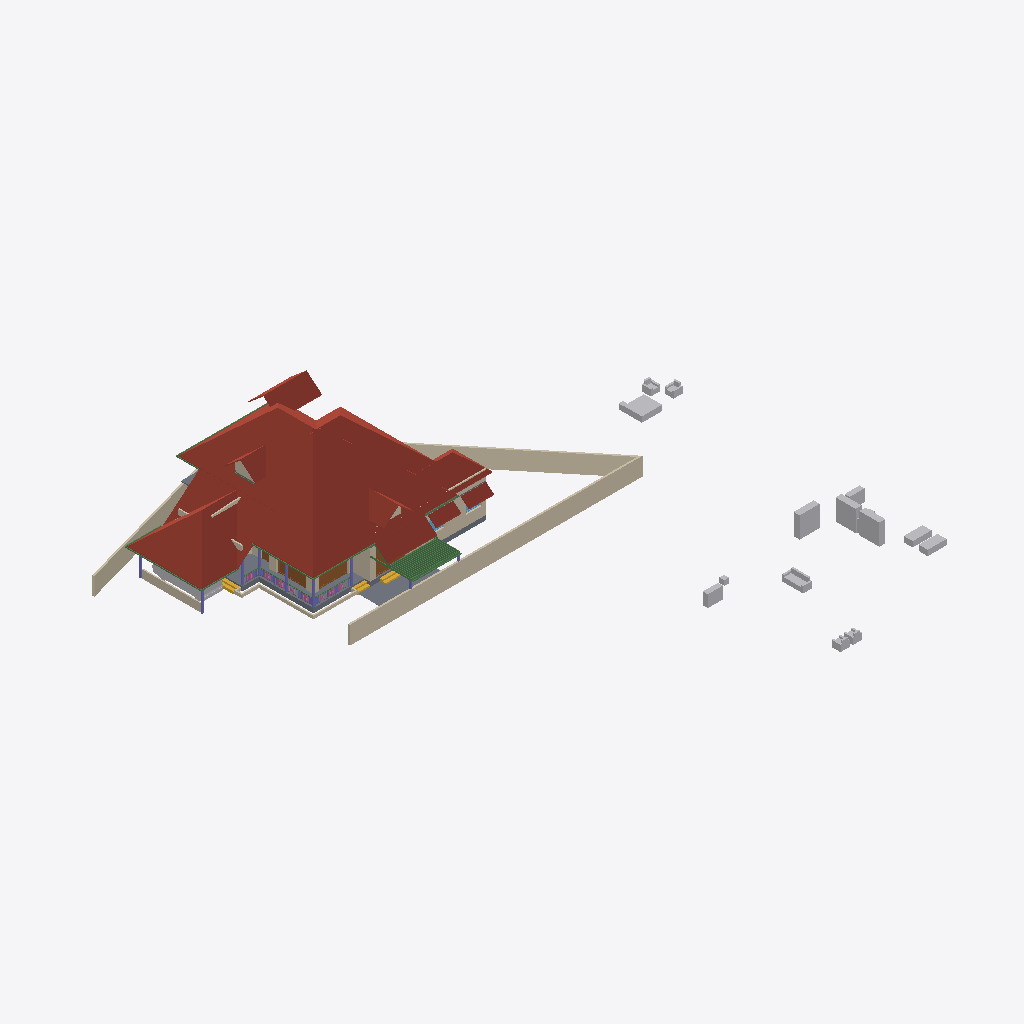
Isometric view of an IFC building model (IFC-SPF (STEP), schema IFC4X3, length unit metre), seen from the south-west, elements coloured by IFC class: 41 beams (green), 18 walls (beige), 17 other elements (light grey), 11 roofs (red-brown), 7 columns (violet), 5 railings (pink), 4 slabs (grey), 4 doors (brown), 3 stair flights (yellow), 2 windows (light blue).
Extent 46.6 m × 48.1 m × 10.1 m (x, y, z). Storeys (4): 00 at 0.00 m; GF at 0.45 m; GF Lintel at 2.50 m; FF at 3.45 m. Elements (378): 93 IfcColumn, 83 IfcWall, 63 IfcBeam, 44 IfcFurniture, 21 IfcDoor, 19 IfcWindow, 16 IfcSanitaryTerminal, 15 IfcRailing, 13 IfcRoof, 5 IfcSlab, 5 IfcStairFlight, 1 IfcVehicle.

HEADER;
FILE_DESCRIPTION(('ViewDefinition[DesignTransferView]'),'2;1');
FILE_NAME('AnilIFC.ifc','2024-12-30T18:54:54+05:30',(''),(''),'IfcOpenShell 0.8.0','Bonsai 0.8.0','');
FILE_SCHEMA(('IFC4X3'));
ENDSEC;
DATA;
#1=IFCPROJECT('0$WNUybvfAYORhaB4XNFsz',$,'My Project',$,$,$,$,(#14,#26),#9);
#30=IFCSITE('3M0IN1zgbAER3qQbvbHEyN',$,'My Site',$,$,#21593,$,$,$,$,$,$,$,$);
#2446=IFCSITE('1Q_c7uVcTCngKTLSlSECoW',$,'Site',$,$,#21603,#2459,$,$,$,$,$,$,$);
#36=IFCBUILDING('1$IA7hdqP7iPKszbJPMQXv',$,'My Building',$,$,#21598,$,$,$,$,$,$);
#42=IFCBUILDINGSTOREY('2kIwN_l2HEff17hxWulS$t',$,'00',$,$,#21448,$,$,$,$);
#96=IFCBUILDINGSTOREY('1ytHU9NMr9xuhR6nOuParS',$,'GF',$,$,#21438,$,$,$,$);
#113=IFCBUILDINGSTOREY('02Wk4pOKz6S8OjqfsSxw3f',$,'FF',$,$,#26578,$,$,$,$);
#12120=IFCBUILDINGSTOREY('30jjxh13H5ZfRPWBSBUv3P',$,'GF Lintel',$,$,#21443,$,$,$,$);
#31270=IFCROOF('2bm1M_pM175B1$rsd2bckk',$,'Roof',$,$,#31271,#31334,$,.HIP_ROOF.);
#6104=IFCROOF('2ilc2v$8T1nRjOn1sVtEDZ',$,'Roof',$,$,#26633,#6136,$,.HIP_ROOF.);
#15105=IFCWALL('2$tbsWQJT3PftHdFdSZRzF',$,'Wall',$,$,#21613,#15116,$,$);
#11317=IFCROOF('0tZxqoRpT0heYauCIpCjgE',$,'Roof',$,$,#26638,#11349,$,.HIP_ROOF.);
#14987=IFCWALL('3QvJTaeo13jR4q00Btfvpq',$,'Wall',$,$,#21618,#14998,$,$);
#15427=IFCROOF('3ipLc_Ohv0MhYh4EAcUk8X',$,'Roof',$,$,#15533,#15438,$,$);
#2331=IFCSLAB('16mjUDaTv508o_jLa3Fzff',$,'Slab',$,$,#21608,#2346,$,$);
#14884=IFCWALL('0MuvIxI8bFFxmzWw1hEsL7',$,'Wall',$,$,#21623,#14890,$,$);
#31371=IFCROOF('0ChLQk$5r95uZIXH0ZrAOO',$,'Roof',$,$,#37074,#31403,$,.GABLE_ROOF.);
#14147=IFCROOF('1XkNfQTfjFowUlURNxMr1o',$,'Roof.004',$,$,#57904,#14158,$,$);
#62734=IFCROOF('2I5FZnlwDFf8OnYC9bd8ao',$,'Roof',$,$,#62992,#62747,$,.GABLE_ROOF.);
#604=IFCWALL('0vQHFjq6DDjRfeuf4$xxQH',$,'Wall',$,$,#20873,#615,$,$);
#15926=IFCSLAB('0jKIsjEsnD1OzlWHdbrHaP',$,'Slab',$,$,#36369,#15940,$,$);
#14782=IFCROOF('1pyzphdPn2wPXtlMZS2eDj',$,'Roof',$,$,#26648,#14814,$,.GABLE_ROOF.);
#17096=IFCFURNITURE('0yYwZAg3jFQvkxBxQ0MGp1',$,'Furniture',$,$,#43625,#17095,$,$);
#16799=IFCFURNITURE('055N_$xmX9ZQbc0CYFtvE3',$,'Furniture',$,$,#43620,#16798,$,$);
#18669=IFCFURNITURE('0_rDbuDo58VxsMmqMXWGXl',$,'Furniture',$,$,#43630,#18668,$,$);
#14820=IFCROOF('1EEDnyg619iApgvq3uLgim',$,'Roof',$,$,#26653,#14833,$,.GABLE_ROOF.);
#18901=IFCFURNITURE('24hcVyXrH4tf35GE4proyw',$,'Furniture',$,$,#19201,#18900,$,$);
#9759=IFCVEHICLE('1oADfEVWn0tPCUY0EM8eBG',$,'Vehicle',$,$,#44509,#9791,$,$);
#38948=IFCWALL('0ipxxeBA962ABePks$Jpav',$,'Wall',$,$,#39114,#38979,$,$);
#17678=IFCFURNITURE('2bin7WsULDjPeLfYKRFVAv',$,'Furniture',$,$,#43680,#17677,$,$);
#13272=IFCROOF('1fNnHheW1DS9OM80bg67kK',$,'Roof',$,$,#13332,#13283,$,$);
#13124=IFCROOF('2Wc40MyBn5PgqI1Y_x0pIx',$,'Roof',$,$,#13271,#13135,$,$);
#17233=IFCFURNITURE('0T3ErBLYfCbANjLJsek21j',$,'Furniture.012',$,$,#43670,#17232,$,$);
#18864=IFCFURNITURE('3pKgwG2ITCbQ1PcX8XbhFK',$,'Furniture',$,$,#43675,#18863,$,$);
#17045=IFCFURNITURE('3keQdM9i5FJ9JBwmsM_Qg3',$,'Furniture',$,$,#43635,#17044,$,$);
#299=IFCWALL('3YOHcsAdT3PO$57Bo2wlO0',$,'Wall',$,$,#20903,#310,$,$);
#12800=IFCDOOR('39JD$kR8X0NPRTeSE4w5EH',$,'Door',$,$,#21573,#34459,$,$,$,$,$,$);
#34346=IFCDOOR('0OUxOPs7zFRAy3HKSliQuy',$,'Door',$,$,#34451,#34378,$,$,$,$,$,$);
#57461=IFCWALL('22p$gjPlf4_fmH50hLiwEg',$,'Wall',$,$,#58836,#57472,$,$);
#17439=IFCFURNITURE('076SYXiXP7jhnOyre$gCoP',$,'Furniture',$,$,#19176,#17438,$,$);
#18827=IFCFURNITURE('0zixzxSUv7NBPjkhBn6BwL',$,'Furniture',$,$,#19191,#18826,$,$);
#17328=IFCFURNITURE('3InpbPAMj2MBzrSOMYlvHV',$,'Furniture',$,$,#43640,#17327,$,$);
#17513=IFCFURNITURE('0VTCb1Evn558OH68N69Eaz',$,'Furniture',$,$,#43655,#17512,$,$);
#57537=IFCWALL('0RVWYaWSX1oeXNJZV9D28p',$,'Wall',$,$,#58854,#57548,$,$);
#25738=IFCWALL('0lZX8X4012ux6T$fM5b9SU',$,'Wall',$,$,#29221,#25749,$,$);
#17365=IFCFURNITURE('0Tjm9jror8bPxG689sHAj8',$,'Furniture',$,$,#43650,#17364,$,$);
#12250=IFCDOOR('2BRBKprhj7ox11yrDLu5ws',$,'Door',$,$,#21568,#36046,$,$,$,$,$,$);
#268=IFCWALL('2RgLl6fRz15frDI_PC4t9e',$,'Wall',$,$,#20848,#279,$,$);
#16242=IFCSTAIRFLIGHT('3ZAfQNAFb2w8SG3$qnOxOt',$,'StairFlight',$,$,#21513,#16328,$,2,1,0.150000005960464,0.25,.STRAIGHT.);
#37451=IFCWALL('276ao2rZD9y9ESlAorO94a',$,'Wall',$,$,#47140,#37483,$,$);
#6545=IFCSTAIRFLIGHT('3mjK21MVj5Wxp88atmNL9l',$,'StairFlight',$,$,#60989,#6544,$,2,1,0.150000005960464,0.25,.STRAIGHT.);
#2418=IFCSLAB('2zuPSYDAL5VgmGKHnYEo6Y',$,'Slab',$,$,#29181,#2429,$,$);
#61135=IFCBEAM('2tDWwdP3v1XvrEdXuWt_Le',$,'Beam',$,$,#61248,#61146,$,$);
#59897=IFCBEAM('281e41i4XAn8FRYAA9Vr36',$,'Beam',$,$,#60203,#59908,$,$);
#54094=IFCWALL('3EoigP6Nf2wguzJ71GUC6p',$,'Wall',$,$,#63041,#54105,$,$);
#62692=IFCWALL('1P6TCAnNLEifUxvdrC1jpy',$,'Wall',$,$,#63046,#62703,$,$);
#15970=IFCSTAIRFLIGHT('1zHrWCwoH2Gge8QEURBHHz',$,'StairFlight',$,$,#21483,#16200,$,2,1,0.150000005960464,0.25,.STRAIGHT.);
#59556=IFCBEAM('3DacxyAcb1rgkIRB6bKKvQ',$,'Beam',$,$,#59852,#59567,$,$);
#62755=IFCBEAM('1aSVv8HwX56wZQn_oG$9rN',$,'Beam',$,$,#63051,#62766,$,$);
#59682=IFCBEAM('0V2GHbJjfFLAdRNeeuYlrk',$,'Beam',$,$,#59896,#59693,$,$);
#573=IFCWALL('2Qu9Lk0Sn4FwvPmybXWNcw',$,'Wall',$,$,#20893,#584,$,$);
#58608=IFCBEAM('2HAkqdXEX00x3EY8IiHZ6E',$,'Beam',$,$,#58660,#58619,$,$);
#57210=IFCWALL('3YfBuLdxrF$B0Hmh7k8yp1',$,'Wall',$,$,#58900,#57216,$,$);
#13296=IFCBEAM('01KK717m96$gtpPFfcDtx3',$,'Beam',$,$,#58135,#13307,$,$);
#17715=IFCFURNITURE('1K5CC3v$51_RkeRHCfWF1K',$,'Furniture',$,$,#43660,#17714,$,$);
#10129=IFCCOLUMN('0cLXe2mTLE_wJoOhfD9hjV',$,'Column',$,$,#38368,#10140,$,$);
#43104=IFCCOLUMN('0AKTXMY8H7_vEpAjoEnuCB',$,'Column',$,$,#43156,#43115,$,$);
#60224=IFCCOLUMN('21fg78kT96Ze2S49XLk00m',$,'Column',$,$,#61872,#60235,$,$);
#10157=IFCCOLUMN('0bIFF5SBjDoRMG3rDoukFJ',$,'Column',$,$,#21473,#10168,$,$);
#2571=IFCCOLUMN('1sIRRfsbn1PvmG0UUIkt3R',$,'Column',$,$,#60979,#2582,$,$);
#2543=IFCCOLUMN('2oosbR6QT61e$mSFtVAOFz',$,'Column',$,$,#21518,#2554,$,$);
#59931=IFCBEAM('0vtLnhG3P5cgIuqJwVA0lM',$,'Beam',$,$,#60208,#59942,$,$);
#2514=IFCCOLUMN('04srOHgFnESv2c7W4nx5bc',$,'Column',$,$,#21458,#2527,$,$);
#57823=IFCBEAM('3QbwolLVj4LRdmNMJIW_xJ',$,'Beam',$,$,#57876,#57834,$,$);
#60995=IFCBEAM('1FTpcMGGL2n8PceFie_U$1',$,'Beam',$,$,#61039,#61006,$,$);
#900=IFCWALL('1fOjCHp7n9IvAaRIenRr6l',$,'Wall',$,$,#20918,#911,$,$);
#48854=IFCBEAM('3U47t32W1D9x3RIjIi17rc',$,'Beam',$,$,#49173,#48865,$,$);
#60117=IFCBEAM('3bqZtw9y1C_O9nFHnZu1hH',$,'Beam',$,$,#60213,#60128,$,$);
#17157=IFCFURNITURE('3SbcOvQD51GhDFdMrfJy7o',$,'Furniture',$,$,#19091,#17156,$,$);
#7729=IFCDOOR('37XBfoiR9CC8Z2aqM4SSLX',$,'Door',$,$,#60954,#60802,$,2.5,1.0,$,.SINGLE_SWING_RIGHT.,$);
#37165=IFCWALL('1jv1$ib1XDYuoVZOluvqnT',$,'Wall',$,$,#37380,#37171,$,$);
#46791=IFCBEAM('3G4gKx4T54qBGVXD1IodLa',$,'Beam',$,$,#57804,#46806,$,$);
#57181=IFCBEAM('3gr7gNze17duRIPudWWKXC',$,'Beam',$,$,#57809,#57192,$,$);
#46661=IFCBEAM('3WSC0YtA17aeLXukKQ906M',$,'Beam',$,$,#57714,#46676,$,$);
#46687=IFCBEAM('02Sm7iazf1BROlSlYmXpA3',$,'Beam',$,$,#57779,#46702,$,$);
#46453=IFCBEAM('3Ze9o2toH98eszSsHlFS4B',$,'Beam',$,$,#57789,#46468,$,$);
#46479=IFCBEAM('2T25hhB9nFs9bI14GhyJSi',$,'Beam',$,$,#57799,#46494,$,$);
#46401=IFCBEAM('17gFKXTsPBBQESWgw2qFV7',$,'Beam',$,$,#57694,#46416,$,$);
#46349=IFCBEAM('0ajWs3JVH3lQYWAvX5luTZ',$,'Beam',$,$,#57699,#46364,$,$);
#46323=IFCBEAM('36OPnh85z1FxKbHPnvH3J2',$,'Beam',$,$,#57704,#46338,$,$);
#46635=IFCBEAM('3Lvc65Yob7Th3TJpookrA_',$,'Beam',$,$,#57709,#46650,$,$);
#46609=IFCBEAM('0Q9lekj0D17OLkj7HnrxYR',$,'Beam',$,$,#57719,#46624,$,$);
#46271=IFCBEAM('3Kg0bQx3T82xw_5BCqPgen',$,'Beam',$,$,#57724,#46286,$,$);
#46583=IFCBEAM('091sEMeHv4UxKrTxN3k09b',$,'Beam',$,$,#57734,#46598,$,$);
#46375=IFCBEAM('2N4f4Ft1jBpuaXbQbehVEW',$,'Beam',$,$,#57739,#46390,$,$);
#46765=IFCBEAM('1khqmyWYb14BY9WnzwbHb8',$,'Beam',$,$,#47733,#46780,$,$);
#46297=IFCBEAM('2sxyRD23T1Yw7YOhnU$9Ka',$,'Beam',$,$,#57744,#46312,$,$);
#46219=IFCBEAM('2YDLE6sWX9SOswCoCwWQlu',$,'Beam',$,$,#57754,#46234,$,$);
#46193=IFCBEAM('1N3Zhx$Yj9dOzKcV60m5T2',$,'Beam',$,$,#57764,#46208,$,$);
#46713=IFCBEAM('3sIVYDyMvDFe8T1EXJgi78',$,'Beam',$,$,#57774,#46728,$,$);
#9845=IFCBEAM('2GaElzDELAMf9uZ0HgoOwe',$,'Beam',$,$,#57175,#9844,$,$);
#46557=IFCBEAM('10QuhI6x5DteZ1O$jmHqx6',$,'Beam',$,$,#57729,#46572,$,$);
#46531=IFCBEAM('2qebY2Z2vDJ8Q7Y$3nOueX',$,'Beam',$,$,#57749,#46546,$,$);
#46245=IFCBEAM('3Gj0qMYbXECuyxExAZC1oC',$,'Beam',$,$,#57759,#46260,$,$);
#46739=IFCBEAM('0m6LZCNPDE4B$t2KTPOVVz',$,'Beam',$,$,#57769,#46754,$,$);
#46505=IFCBEAM('1CJibMQVrD4xPh6rdBZT8T',$,'Beam',$,$,#57784,#46520,$,$);
#46427=IFCBEAM('0Y2weYL9LD8vLp1lP9i0RQ',$,'Beam',$,$,#57794,#46442,$,$);
#12426=IFCWINDOW('2habVzn5L6_PTFJWWyAnt3',$,'Window',$,$,#19987,#33227,$,$,$,$,$,$);
#61050=IFCBEAM('2_UtogaNv4kggKwHc4OdY3',$,'Beam',$,$,#61264,#61061,$,$);
#43010=IFCRAILING('0fhQ3630P6EgXo3iML_xFo',$,'Railing',$,$,#48930,#47932,$,$);
#53022=IFCBEAM('0lKseJo1n4YASRH6Y4ypCb',$,'Beam',$,$,#53292,#53033,$,$);
#61653=IFCRAILING('24kC_tujT9k9RfDTl16k5F',$,'Railing',$,$,#62068,#61666,$,$);
#18714=IFCFURNITURE('0sWiAZchD9CQr_lkdFZUTW',$,'Furniture',$,$,#43645,#18713,$,$);
#49687=IFCRAILING('1DbRVRXGbFkw_mQFtBycHt',$,'Railing',$,$,#61538,#49700,$,$);
#53538=IFCRAILING('1FeZyPcPrCfQPZaO6cFIfP',$,'Railing',$,$,#53914,#53551,$,$);
#61539=IFCRAILING('10giwpz8X1xvH1km5Hv1Os',$,'Railing',$,$,#61612,#61552,$,$);
#12346=IFCWINDOW('0zYJNjOTb6Oelsb$WsOYpt',$,'Window',$,$,#12959,#33204,$,$,$,$,$,$);
#57877=IFCBEAM('3rwPAQAnX5gu2kRIv6JRpk',$,'Beam',$,$,#58544,#57888,$,$);
#57266=IFCWALL('3jCmsX33z5Lxpo2vqkXYvo',$,'Wall',$,$,#58918,#57277,$,$);
#44653=IFCSLAB('3rFgv04XT5ZuwL3FGQfYIr',$,'Slab',$,$,#44710,#44667,$,$);
ENDSEC;